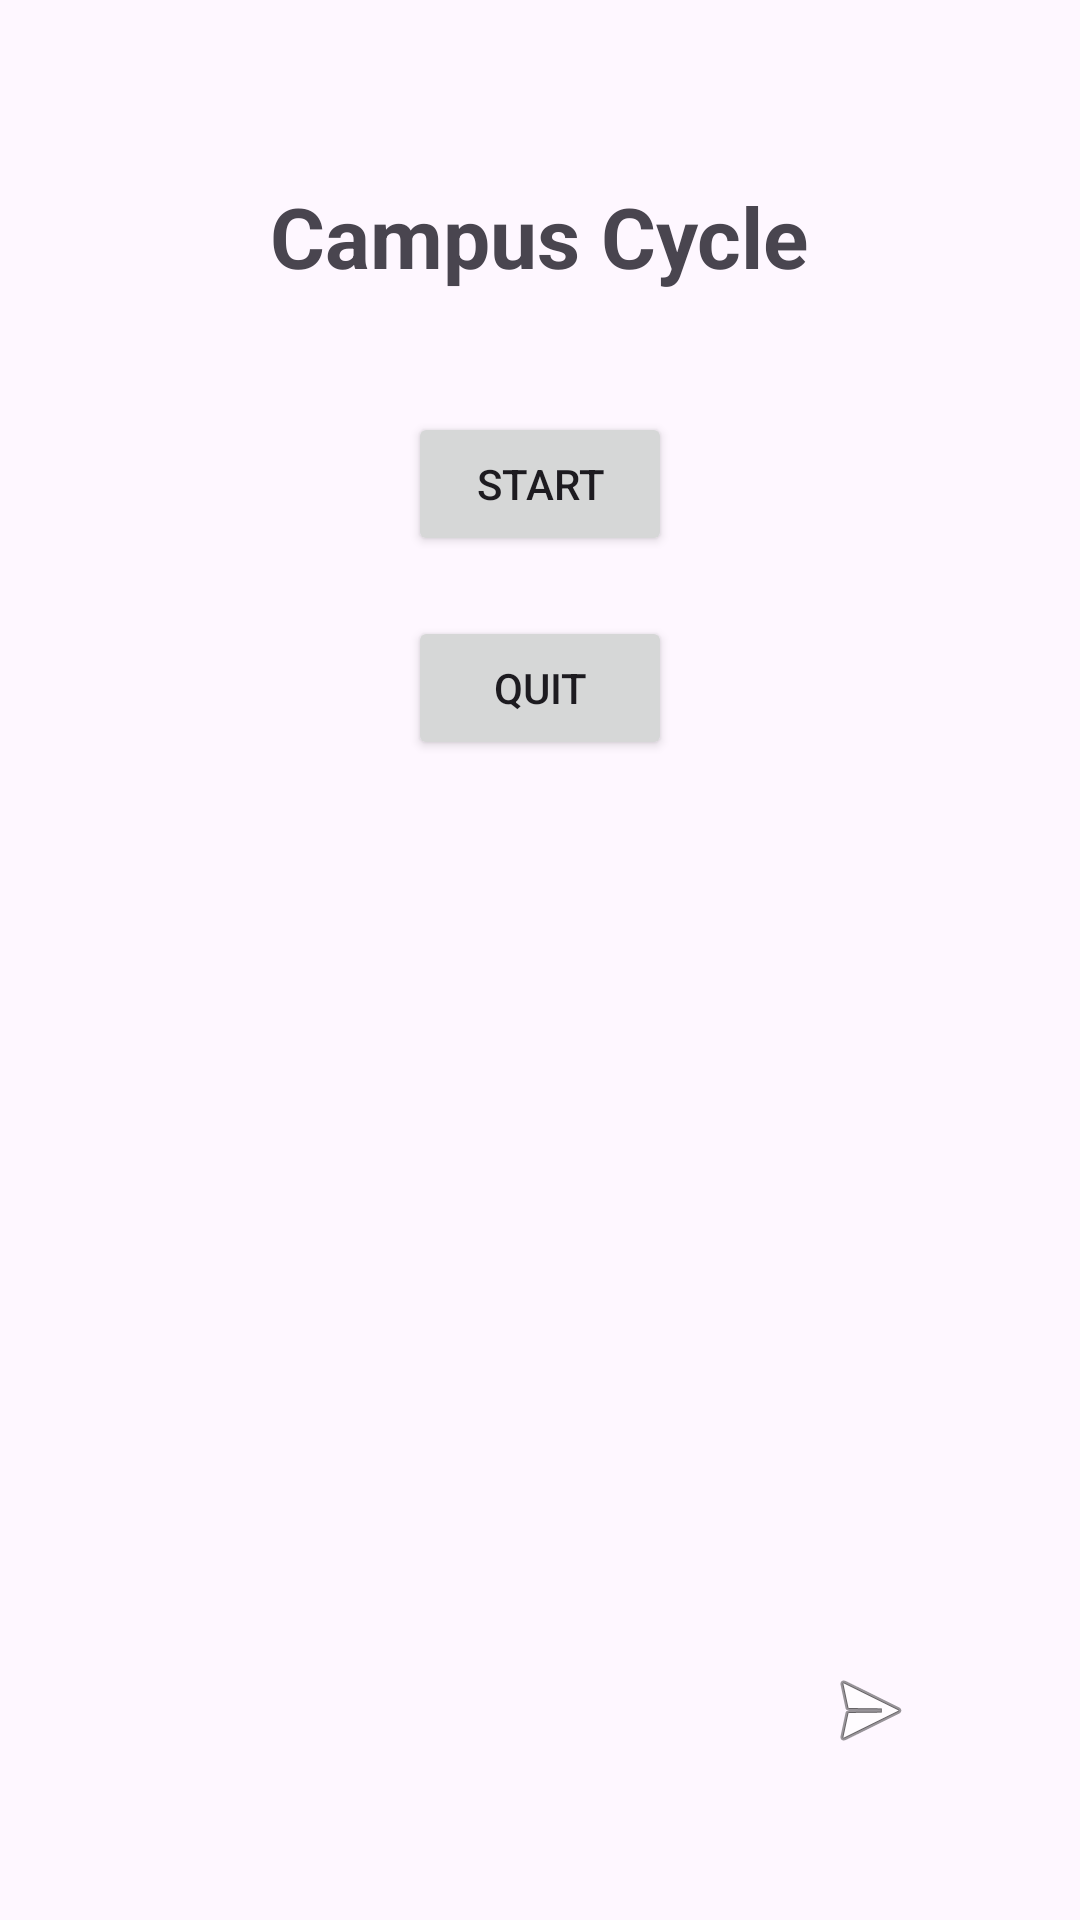

The Android layout XML behind this screen, and the referenced resources:
<!-- AndroidManifest.xml: application theme Theme.CampusCycle -->
<!-- res/layout/activity_main.xml -->
<?xml version="1.0" encoding="utf-8"?>
<RelativeLayout xmlns:android="http://schemas.android.com/apk/res/android"
    android:id="@+id/main"
    android:layout_width="match_parent"
    android:layout_height="match_parent"
    android:padding="20dp">

    
    <TextView
        android:id="@+id/appTitle"
        android:layout_width="wrap_content"
        android:layout_height="wrap_content"
        android:text="Campus Cycle"
        android:textSize="28sp"
        android:textStyle="bold"
        android:layout_centerHorizontal="true"
        android:layout_marginTop="40dp" />

    
    <Button
        android:id="@+id/btnStart"
        android:layout_width="wrap_content"
        android:layout_height="wrap_content"
        android:text="Start"
        android:layout_centerHorizontal="true"
        android:layout_below="@id/appTitle"
        android:layout_marginTop="40dp" />

    
    <Button
        android:id="@+id/btnQuit"
        android:layout_width="wrap_content"
        android:layout_height="wrap_content"
        android:text="Quit"
        android:layout_centerHorizontal="true"
        android:layout_below="@id/btnStart"
        android:layout_marginTop="20dp" />

    
    <ImageButton
        android:id="@+id/btnShareFeedback"
        android:layout_width="60dp"
        android:layout_height="60dp"
        android:src="@android:drawable/ic_menu_send"
        android:background="@android:color/transparent"
        android:contentDescription="Share Feedback"
        android:layout_alignParentBottom="true"
        android:layout_alignParentEnd="true"
        android:layout_margin="20dp" />

</RelativeLayout>
<!-- resources referenced by this layout -->
<resources>
  <style name="Theme.CampusCycle" parent="Base.Theme.CampusCycle" />
  <style name="Base.Theme.CampusCycle" parent="Theme.Material3.DayNight.NoActionBar">
          
          
      </style>
</resources>
